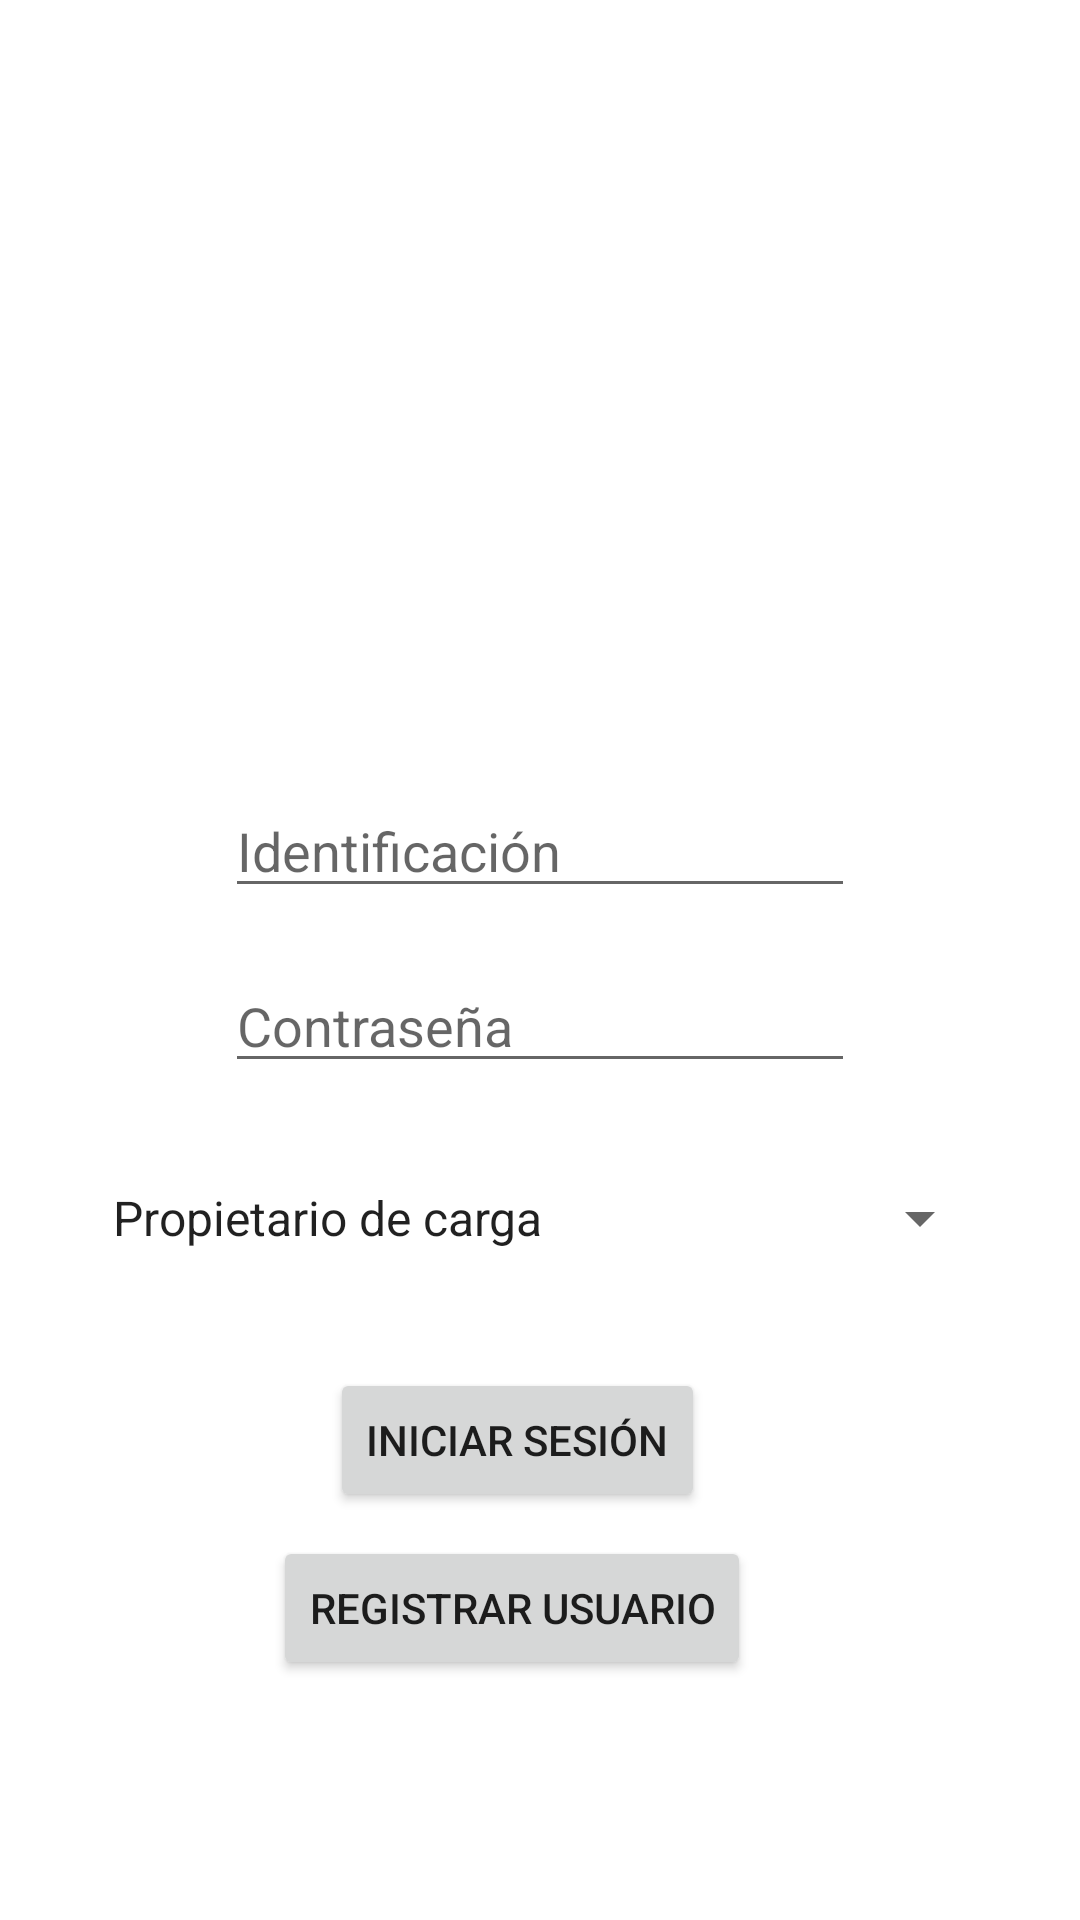

Layout XML and referenced resources for this Android screen:
<!-- AndroidManifest.xml: application theme Theme.CargaApp -->
<!-- res/layout/activity_main.xml -->
<?xml version="1.0" encoding="utf-8"?>
<androidx.constraintlayout.widget.ConstraintLayout xmlns:android="http://schemas.android.com/apk/res/android"
    xmlns:app="http://schemas.android.com/apk/res-auto"
    xmlns:tools="http://schemas.android.com/tools"
    android:layout_width="match_parent"
    android:layout_height="match_parent"
    tools:context=".MainActivity">

    <ImageView
        android:id="@+id/imageView"
        android:layout_width="128dp"
        android:layout_height="0dp"
        android:layout_marginTop="5dp"
        android:layout_marginBottom="23dp"
        app:layout_constraintBottom_toTopOf="@+id/idMain"
        app:layout_constraintEnd_toEndOf="parent"
        app:layout_constraintStart_toStartOf="parent"
        app:layout_constraintTop_toTopOf="parent"
        app:srcCompat="@mipmap/user" />

    <EditText
        android:id="@+id/idMain"
        android:layout_width="wrap_content"
        android:layout_height="wrap_content"
        android:layout_marginBottom="17dp"
        android:ems="10"
        android:hint="Identificación"
        android:inputType="textPersonName"
        app:layout_constraintBottom_toTopOf="@+id/passMain"
        app:layout_constraintEnd_toEndOf="parent"
        app:layout_constraintStart_toStartOf="parent"
        app:layout_constraintTop_toBottomOf="@+id/imageView" />

    <EditText
        android:id="@+id/passMain"
        android:layout_width="wrap_content"
        android:layout_height="wrap_content"
        android:layout_marginBottom="19dp"
        android:ems="10"
        android:hint="Contraseña"
        android:inputType="textPassword"
        app:layout_constraintBottom_toTopOf="@+id/spinnerRol"
        app:layout_constraintStart_toStartOf="@+id/idMain"
        app:layout_constraintTop_toBottomOf="@+id/idMain" />

    <Spinner
        android:id="@+id/spinnerRol"
        android:layout_width="301dp"
        android:layout_height="52dp"
        android:layout_marginStart="53dp"
        android:layout_marginEnd="53dp"
        android:layout_marginBottom="24dp"
        android:entries="@array/roles"
        app:layout_constraintBottom_toTopOf="@+id/button"
        app:layout_constraintEnd_toEndOf="parent"
        app:layout_constraintStart_toStartOf="parent"
        app:layout_constraintTop_toBottomOf="@+id/passMain" />

    <Button
        android:id="@+id/button"
        android:layout_width="wrap_content"
        android:layout_height="wrap_content"
        android:layout_marginStart="19dp"
        android:layout_marginBottom="8dp"
        android:text="Iniciar Sesión"
        android:onClick="loginButton"
        app:layout_constraintBottom_toTopOf="@+id/button2"
        app:layout_constraintStart_toStartOf="@+id/button2"
        app:layout_constraintTop_toBottomOf="@+id/spinnerRol" />

    <Button
        android:id="@+id/button2"
        android:layout_width="wrap_content"
        android:layout_height="wrap_content"
        android:layout_marginBottom="80dp"
        android:text="Registrar Usuario"
        android:onClick="onButton"
        app:layout_constraintBottom_toBottomOf="parent"
        app:layout_constraintEnd_toEndOf="parent"
        app:layout_constraintHorizontal_bias="0.454"
        app:layout_constraintStart_toStartOf="parent"
        app:layout_constraintTop_toBottomOf="@+id/button" />
</androidx.constraintlayout.widget.ConstraintLayout>
<!-- resources referenced by this layout -->
<resources>
  <string-array name="roles">
          <item>Propietario de carga</item>
          <item>Propietario de camion</item>
          <item>Conductor de camion</item>
      </string-array>
  <style name="Theme.CargaApp" parent="Theme.MaterialComponents.DayNight.NoActionBar">
          
          <item name="colorPrimary">@color/purple_500</item>
          <item name="colorPrimaryVariant">@color/purple_700</item>
          <item name="colorOnPrimary">@color/white</item>
          
          <item name="colorSecondary">@color/teal_200</item>
          <item name="colorSecondaryVariant">@color/teal_700</item>
          <item name="colorOnSecondary">@color/black</item>
          
          <item name="android:statusBarColor" tools:targetApi="l">?attr/colorPrimaryVariant</item>
          
      </style>
  <!-- not gathered from this repository: default colours our renderer supplied (Android Studio template values) -->
  <color name="purple_500">#FF6200EE</color>
  <color name="purple_700">#FF3700B3</color>
  <color name="teal_200">#FF03DAC5</color>
  <color name="teal_700">#FF018786</color>
  <color name="black">#FF000000</color>
  <color name="white">#FFFFFFFF</color>
</resources>
